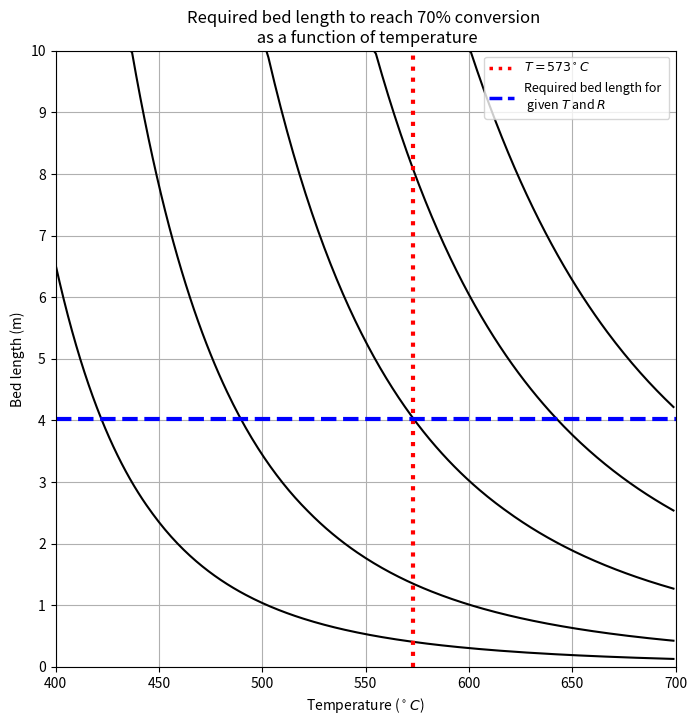

Recreate this plot in Python.
import numpy as np
import matplotlib.pyplot as plt
import math
from scipy.integrate import solve_ivp
import scipy.constants as cnst
from matplotlib.lines import Line2D

# import array

#initial condition
n = 2 #second order reaction
T = 300+273.15 #K
Rcons = cnst.R #m3⋅Pa/K⋅mol
P = 400000 #Pa
A = 6.6486 #m6/mol g s
E = 61324 #J/mol
rho_bed = 1.2 * 10**6 #g/m3
poro = 0.45 #  porosity
rho_cat = rho_bed/(1-poro) #catalyst density
Cab0 = np.array([P/(Rcons*T)]) #mol/m3 #To use solve_ivp, even with 1 ode, need to convert to array.
De = 2.66*(10**(-8)) #m2/s
conv = 0.7 #70% conversion
U = 10 #m/s superficial vel
want_conv = 70 #required conversion
maxbed = 10 #Bed Plot range 
R = (6/1000)*(1/2) #m

#For solve_IVP
steps = 1000 # 1000000
z_array = np.array([0,maxbed]) # solve_ivp use array even if only 1 value
z = np.linspace(0, maxbed,steps)

def diffHP2(z_array,Cab,Rnew,Tnew,args=(rho_cat, n, Cab0)):
    Cas = Cab
    ka = A*math.exp(-E/(Rcons*Tnew))
    thiele = Rnew*((ka*rho_cat*Cas/De)**0.5) #Thiele modulus
    Eff_fac = ((2/(n+1))**(1/2))*(3/thiele) #effectiveness factor eta
    omega = Eff_fac #high fluid velocity, overall eff approach internal eff
    dCabdz = -omega*ka*rho_bed*(Cab**2)/U
    return dCabdz

bed_length_list_list = []
R_list = []
ka_list =[]
for j in [0.0003, 0.001, 0.003, 0.006, 0.01]:
    # Reset everytime new Rnew value
    Cab_list = []
    thiele_list = []
    T_list = []
    Rnew = j
    R_list.append(Rnew)
    for i in range(400,700,1): 
        Tnew = i
        Cab_ode = solve_ivp(diffHP2,z_array,Cab0,t_eval=(np.linspace(0,maxbed,steps)),args=(Rnew,Tnew,))
        Cab = Cab_ode.y #Take the result from "y" key
        Cab_list.append(Cab)
        T_list.append(Tnew)
# Squeeze to make into neat array
    Cab_array = np.squeeze(Cab_list).T #transpose to rotate the plot

    thiele_array = np.squeeze(thiele_list).T #transpose
    conversion_array = (1-(Cab_array/Cab0.item()))*100
# List of bed length that achieve 70% conv
    bed_length_list = []
    Cab_out_list = []
    for i in range(0,Cab_array.shape[1],1):  #count number of array, find bed length
        bed_length_list.append(np.interp(want_conv,conversion_array[:,i],z))
    bed_length_list_list.append(bed_length_list)
bed_length_array = np.squeeze(bed_length_list_list).T
check_T = np.interp(T,T_list,bed_length_array[:,2])

plt.figure(figsize=(8,8))
plt.plot(T_list,bed_length_array[:,:],color='black')
plt.title('Required bed length to reach 70% conversion \n as a function of temperature')
plt.ylim(0, maxbed)
plt.xlim(400, max(T_list)+1)
plt.yticks(np.arange(0,max(bed_length_list)+1,1))
plt.xlabel('Temperature ($^\circ C$)')
plt.ylabel('Bed length (m)')
plt.axvline(x=T,linestyle=":",linewidth=3,color="red")
plt.axhline(y=check_T,linestyle="--",linewidth=3,color="blue")
custom_lines = [Line2D([0], [0], color='red', lw=2.5,linestyle=':'),
                Line2D([0], [0], color='blue', lw=2.5,linestyle='--')]
plt.legend(custom_lines, ['$T=573 ^\circ C$','Required bed length for \n given $T$ and $R$'], loc="upper right",fontsize=9)
plt.grid()
plt.show()